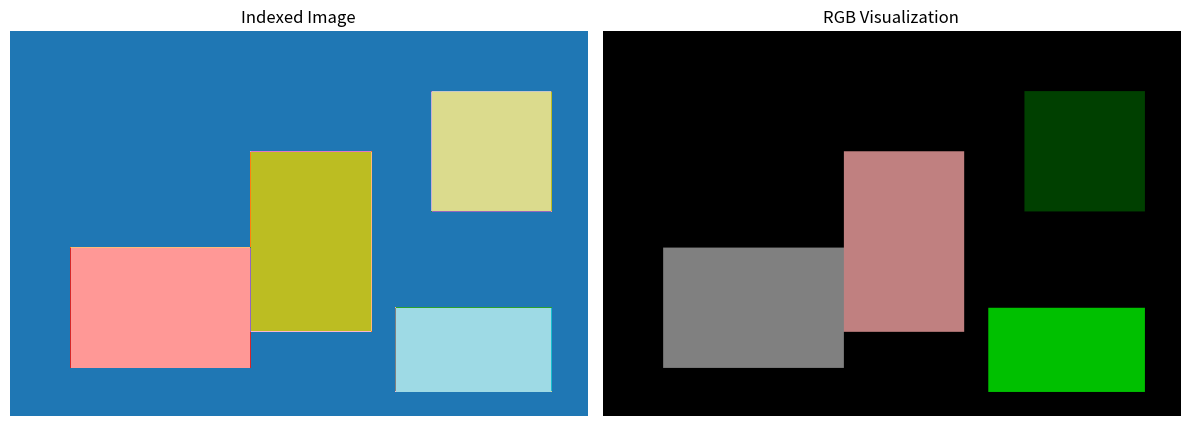
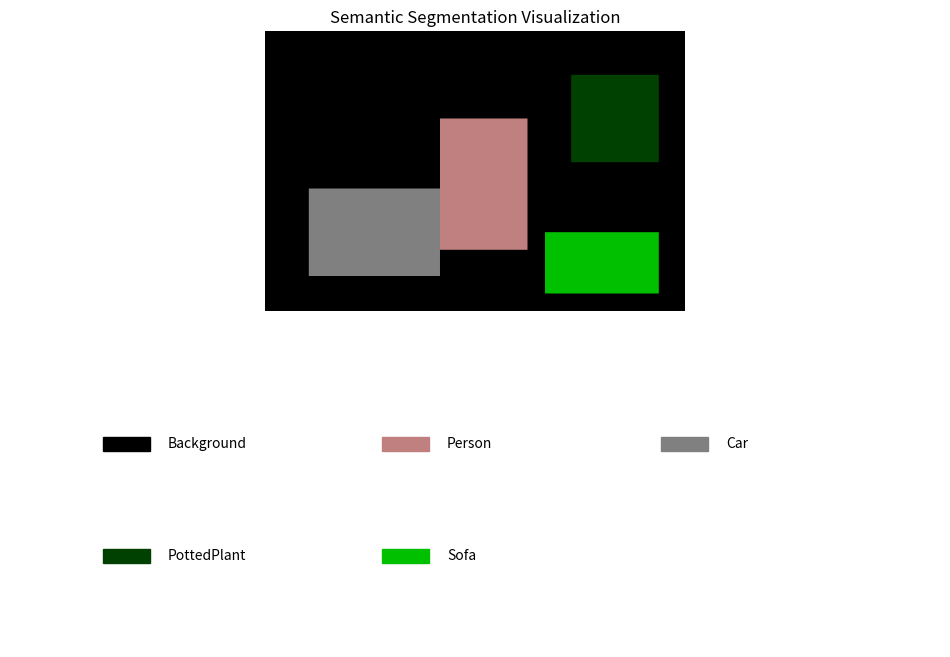

Python code for these plots, in order:
import numpy as np
import matplotlib.pyplot as plt
from PIL import Image

# VOC 클래스별 컬러맵 정의 (간소화된 버전)
voc_colormap = [
    [0, 0, 0],        # 배경 - 검정
    [128, 0, 0],      # aeroplane - 어두운 빨강
    [0, 128, 0],      # bicycle - 어두운 녹색
    [128, 128, 0],    # bird - 어두운 노랑
    [0, 0, 128],      # boat - 어두운 파랑
    [128, 0, 128],    # bottle - 어두운 마젠타
    [0, 128, 128],    # bus - 어두운 시안
    [128, 128, 128],  # car - 회색
    [64, 0, 0],       # cat - 매우 어두운 빨강
    [192, 0, 0],      # chair - 밝은 빨강
    [64, 128, 0],     # cow - 어두운 옐로우-그린
    [192, 128, 0],    # diningtable - 어두운 오렌지
    [64, 0, 128],     # dog - 어두운 퍼플
    [192, 0, 128],    # horse - 밝은 마젠타
    [64, 128, 128],   # motorbike - 어두운 청록
    [192, 128, 128],  # person - 분홍
    [0, 64, 0],       # pottedplant - 매우 어두운 녹색
    [128, 64, 0],     # sheep - 갈색
    [0, 192, 0],      # sofa - 밝은 녹색
    [128, 192, 0],    # train - 라임 그린
    [0, 64, 128]      # tvmonitor - 짙은 하늘색
]
voc_colormap = np.array(voc_colormap)

# 가로x세로 480x320 크기의 가상 인덱스드 이미지 생성
w, h = 480, 320
indexed_img = np.zeros((h, w), dtype=np.uint8)

# 몇 가지 세그먼트 예시 생성 (배경: 0)
# 인물(person): 15
indexed_img[100:250, 200:300] = 15
# 자동차(car): 7
indexed_img[180:280, 50:200] = 7
# 나무(pottedplant): 16
indexed_img[50:150, 350:450] = 16
# 소파(sofa): 18
indexed_img[230:300, 320:450] = 18

# 인덱스드 이미지를 RGB로 변환하는 함수
def convert_indexed_to_rgb(indexed_img, colormap):
    h, w = indexed_img.shape
    rgb_img = np.zeros((h, w, 3), dtype=np.uint8)
    
    for i in range(len(colormap)):
        rgb_img[indexed_img == i] = colormap[i]
    
    return rgb_img

# 인덱스드 이미지를 RGB로 변환
rgb_img = convert_indexed_to_rgb(indexed_img, voc_colormap)

# 원본 인덱스드 이미지와 컬러맵 이미지 시각화
plt.figure(figsize=(12, 6))

plt.subplot(1, 2, 1)
plt.imshow(indexed_img, cmap='tab20')
plt.title('Indexed Image')
plt.axis('off')

plt.subplot(1, 2, 2)
plt.imshow(rgb_img)
plt.title('RGB Visualization')
plt.axis('off')

plt.tight_layout()
plt.savefig('indexed_rgb.png', dpi=150, bbox_inches='tight')

# 범례 추가한 이미지 생성
plt.figure(figsize=(12, 8))

plt.subplot(2, 1, 1)
plt.imshow(rgb_img)
plt.title('Semantic Segmentation Visualization')
plt.axis('off')

# 범례를 위한 작은 컬러 박스와 레이블 추가
ax = plt.subplot(2, 1, 2)
ax.axis('off')
ax.set_xlim(0, 1)
ax.set_ylim(0, 1)

labels = ['Background', 'Person', 'Car', 'PottedPlant', 'Sofa']
colors = [voc_colormap[0], voc_colormap[15], voc_colormap[7], voc_colormap[16], voc_colormap[18]]

for i, (label, color) in enumerate(zip(labels, colors)):
    x = 0.1 + (i % 3) * 0.3
    y = 0.7 - (i // 3) * 0.4
    ax.add_patch(plt.Rectangle((x, y), 0.05, 0.05, color=color/255))
    ax.text(x + 0.07, y + 0.025, label, va='center')

plt.savefig('indexed_rgb_with_legend.png', dpi=150, bbox_inches='tight')
print("이미지 생성 완료: indexed_rgb.png, indexed_rgb_with_legend.png")
